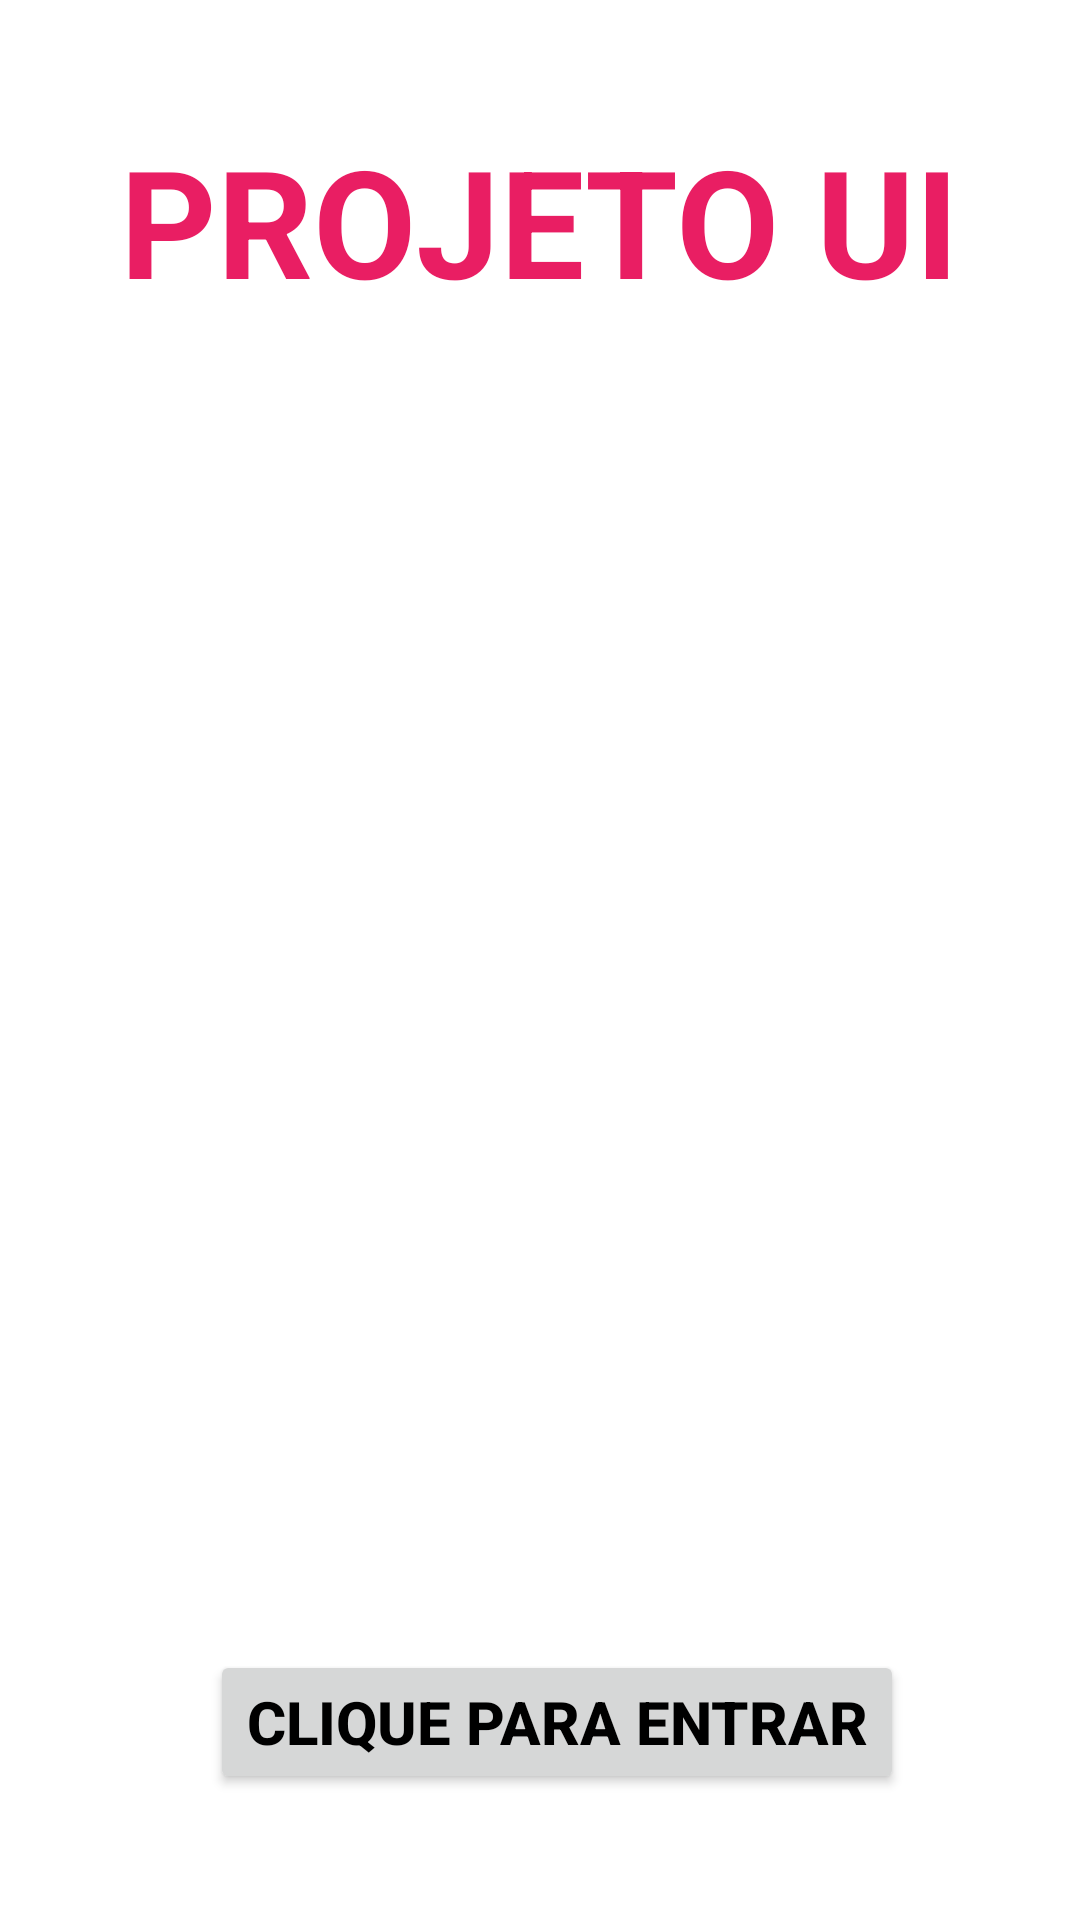

Android layout source for this screen:
<!-- AndroidManifest.xml: application theme Theme.TrabalhoActitivities -->
<!-- res/layout/activity_main.xml -->
<?xml version="1.0" encoding="utf-8"?>
<RelativeLayout xmlns:android="http://schemas.android.com/apk/res/android"
    xmlns:app="http://schemas.android.com/apk/res-auto"
    xmlns:tools="http://schemas.android.com/tools"
    android:layout_width="match_parent"
    android:layout_height="match_parent"
    android:background="@drawable/background"
    tools:context=".MainActivity">

    <TextView
        android:id="@+id/title_view"
        android:layout_width="wrap_content"
        android:layout_height="wrap_content"
        android:layout_centerHorizontal="true"
        android:layout_marginStart="12dp"
        android:layout_marginTop="40dp"
        android:layout_marginEnd="12dp"
        android:layout_marginBottom="12dp"
        android:text="PROJETO UI"
        android:textColor="#E91E63"
        android:textSize="50sp"
        android:textStyle="bold" />

        <Button
        android:id="@+id/button1"
        android:layout_width="wrap_content"
        android:layout_height="wrap_content"
        android:layout_marginStart="70dp"
        android:layout_marginTop="550dp"
        android:layout_marginEnd="12dp"
        android:layout_marginBottom="12dp"
        android:text="Clique para entrar"
        android:textColor="#000000"
        android:textSize="20sp"
        android:textStyle="bold" />

    <ImageView
        android:id="@+id/imageView2"
        android:layout_width="400dp"
        android:layout_height="471dp"
        android:layout_marginTop="70dp"
        app:srcCompat="@drawable/ui" />

</RelativeLayout>
<!-- resources referenced by this layout -->
<resources>
  <style name="Theme.TrabalhoActitivities" parent="Theme.MaterialComponents.DayNight.DarkActionBar">
          
          <item name="colorPrimary">@color/teal_700</item>
          <item name="colorPrimaryVariant">@color/teal_700</item>
          <item name="colorOnPrimary">@color/white</item>
          
          <item name="colorSecondary">@color/teal_200</item>
          <item name="colorSecondaryVariant">@color/teal_200</item>
          <item name="colorOnSecondary">@color/black</item>
          
          <item name="android:statusBarColor" tools:targetApi="l">?attr/colorPrimaryVariant</item>
          
      </style>
  <!-- not gathered from this repository: default colours our renderer supplied (Android Studio template values) -->
  <color name="teal_200">#FF03DAC5</color>
  <color name="teal_700">#FF018786</color>
  <color name="black">#FF000000</color>
  <color name="white">#FFFFFFFF</color>
</resources>
